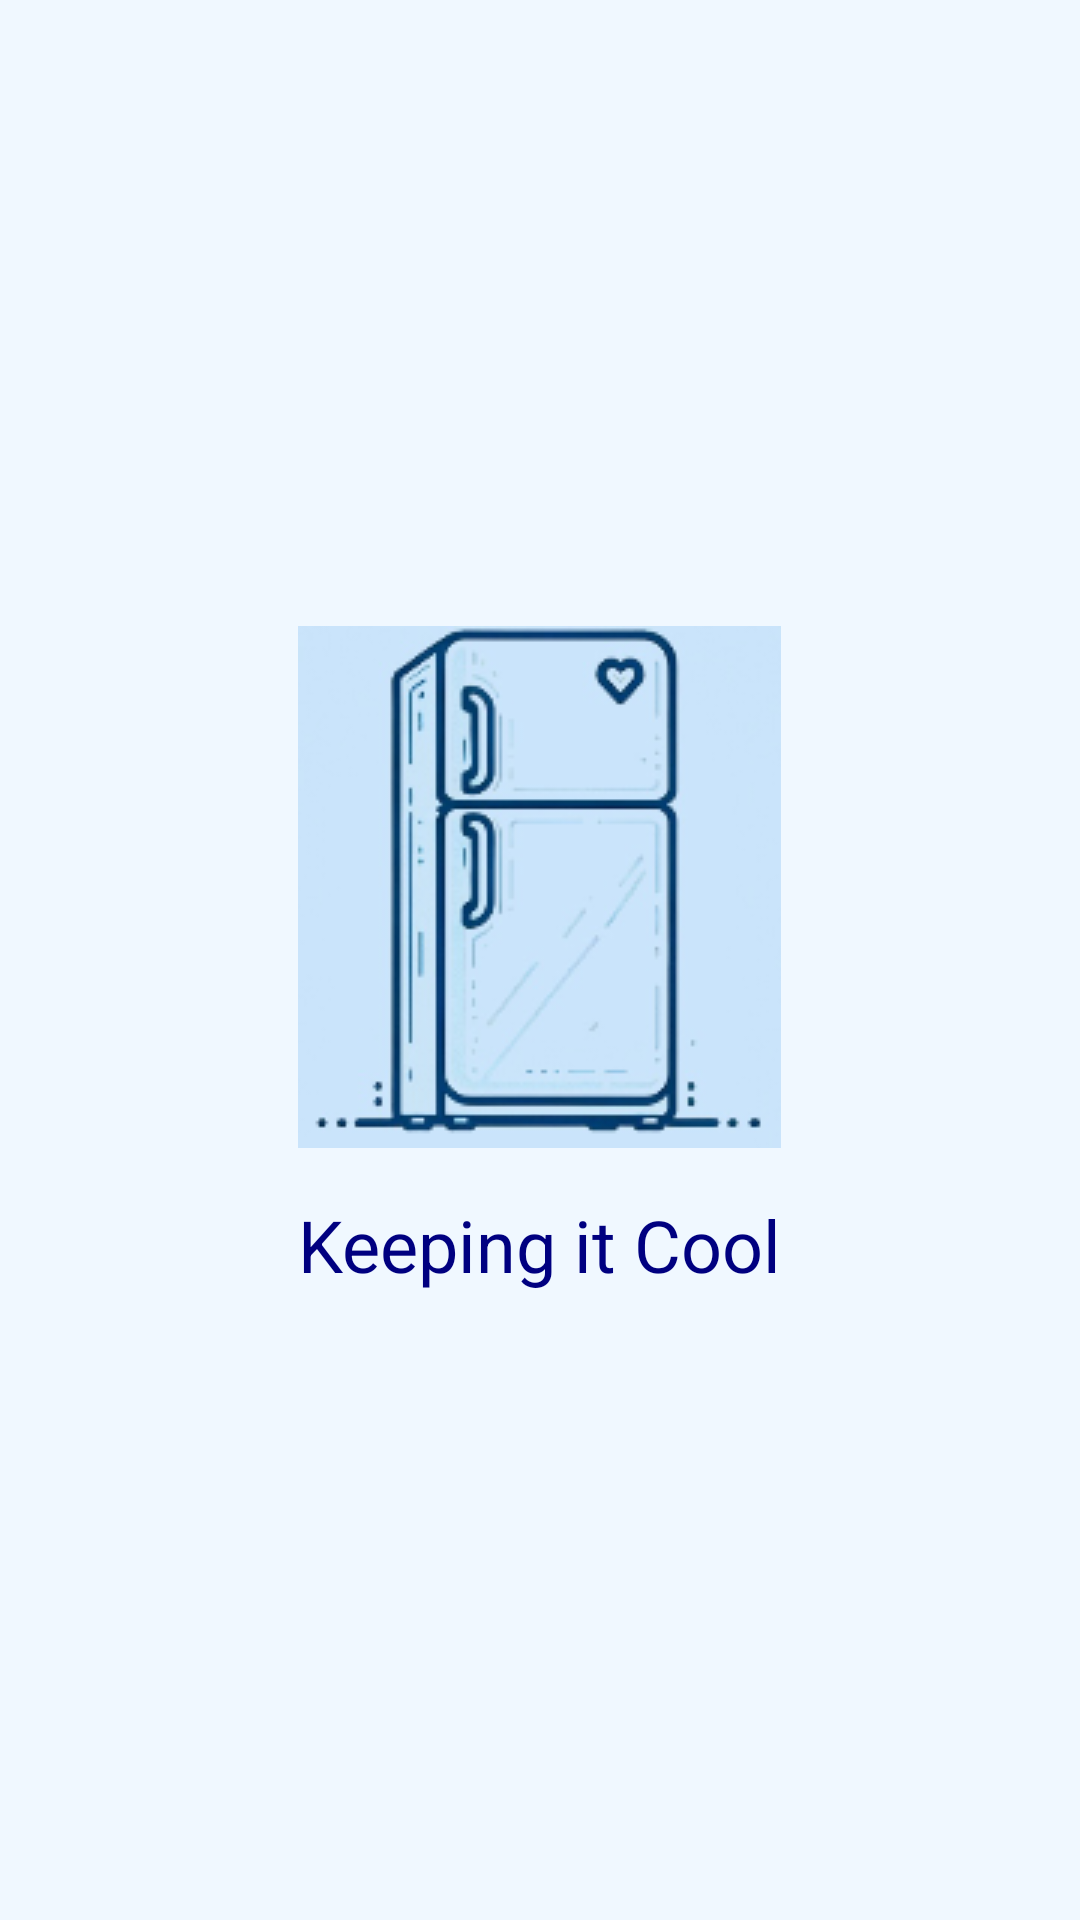

Here is an Android app screen rendered from its layout file. Give the layout XML and the strings, colors and styles it references.
<!-- AndroidManifest.xml: application theme Theme.Fridge_partner -->
<!-- res/layout/activity_splash.xml -->
<?xml version="1.0" encoding="utf-8"?>
<LinearLayout xmlns:android="http://schemas.android.com/apk/res/android"
    android:layout_width="match_parent"
    android:layout_height="match_parent"
    android:orientation="vertical"
    android:gravity="center"
    android:background="#f0f8ff"> 

    
    <ImageView
        android:id="@+id/logo"
        android:layout_width="wrap_content"
        android:layout_height="wrap_content"
        android:src="@drawable/fridge" />

    
    <TextView
        android:id="@+id/slogan"
        android:layout_width="wrap_content"
        android:layout_height="wrap_content"
        android:layout_marginTop="16dp"
        android:text="Keeping it Cool"
        android:textSize="24sp"
        android:textColor="#000080" /> 

</LinearLayout>
<!-- resources referenced by this layout -->
<resources>
  <!-- drawable fridge: png bitmap (drawable, 29424 bytes) -->
  <style name="Theme.Fridge_partner" parent="Theme.MaterialComponents.DayNight.NoActionBar">
          
          <item name="colorPrimary">#043765</item>
          <item name="colorPrimaryVariant">#3F51B5</item>
          <item name="colorOnPrimary">@color/white</item>
          
          <item name="colorSecondary">#038FDA</item>
          <item name="colorSecondaryVariant">@color/teal_700</item>
          <item name="colorOnSecondary">@color/black</item>
          
          <item name="android:statusBarColor">?attr/colorPrimaryVariant</item>
          
      </style>
  <color name="white">#FFFFFFFF</color>
  <color name="teal_700">#FF018786</color>
  <color name="black">#FF000000</color>
</resources>
